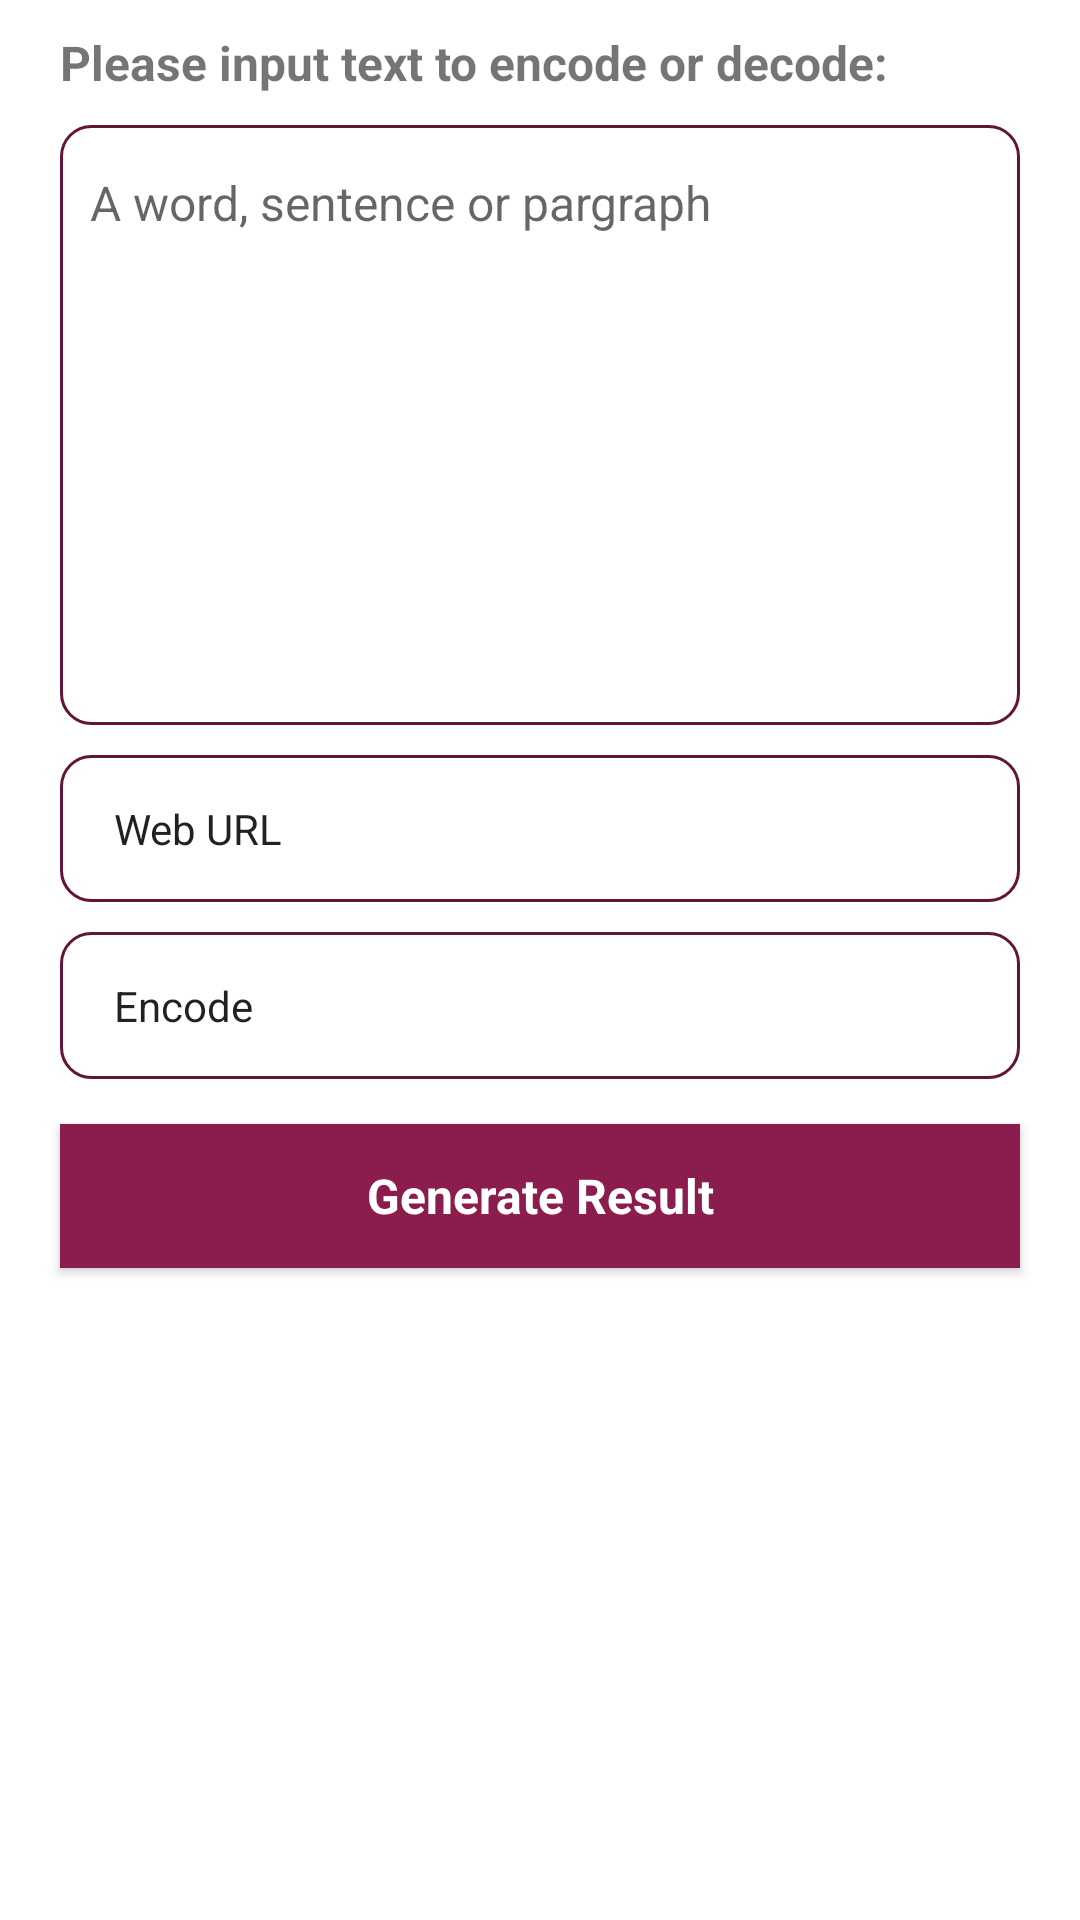

Reconstruct the res/layout file that produces this screen, plus the resources it refers to.
<!-- AndroidManifest.xml: application theme AppTheme -->
<!-- res/layout/activity_text_encoders_and_decoders.xml -->
<?xml version="1.0" encoding="utf-8"?>
<LinearLayout xmlns:android="http://schemas.android.com/apk/res/android"
    xmlns:app="http://schemas.android.com/apk/res-auto"
    xmlns:tools="http://schemas.android.com/tools"
    android:layout_width="match_parent"
    android:layout_height="match_parent"
    android:orientation="vertical"
    tools:context=".activities.Others.SortLinesInTextActivity">

    <ScrollView
        android:layout_width="match_parent"
        android:layout_height="match_parent">

        <LinearLayout
            android:layout_width="match_parent"
            android:layout_height="wrap_content"
            android:orientation="vertical">

            <TextView
                style="@style/textStyles"
                android:text="Please input text to encode or decode:" />

            <EditText
                android:id="@+id/text"
                style="@style/editViewStyles"
                android:ems="10"
                android:height="200dp"
                android:gravity="start|top"
                android:inputType="textMultiLine"
                android:hint="A word, sentence or pargraph"
                />

            <Spinner
                android:id="@+id/en_feature"
                android:layout_width="match_parent"
                android:layout_height="wrap_content"
                android:layout_marginTop="10dp"
                style="@style/editViewStyles"
                android:entries="@array/en_dc_features"/>

            <Spinner
                android:id="@+id/en_type"
                android:layout_width="match_parent"
                android:layout_height="wrap_content"
                android:layout_marginTop="10dp"
                style="@style/editViewStyles"
                android:entries="@array/en_dc_type"/>

            <Button
                android:id="@+id/submit"
                style="@style/submitButtons"
                android:text="Generate Result" />

        </LinearLayout>

    </ScrollView>

</LinearLayout>
<!-- resources referenced by this layout -->
<resources>
  <string-array name="en_dc_features">
          <item>Web URL</item>
          <item>Base64</item>
      </string-array>
  <string-array name="en_dc_type">
          <item>Encode</item>
          <item>Decode</item>
      </string-array>
  <style name="editViewStyles">
          <item name="android:layout_marginLeft">20dp</item>
          <item name="android:layout_marginRight">20dp</item>
          <item name="android:background">@drawable/editview_style</item>
          <item name="android:layout_width">match_parent</item>
          <item name="android:layout_height">wrap_content</item>
          <item name="android:textSize">16dp</item>
      </style>
  <style name="submitButtons" parent="@android:style/Widget.Button">
          <item name="android:layout_width">match_parent</item>
          <item name="android:layout_height">wrap_content</item>
          <item name="android:textColor">@color/white</item>
          <item name="android:textSize">16dp</item>
          <item name="android:background">@color/colorPrimary</item>
          <item name="android:padding">10dp</item>
          <item name="android:textStyle">bold</item>
          <item name="android:layout_marginLeft">20dp</item>
          <item name="android:layout_marginRight">20dp</item>
          <item name="android:layout_marginTop">15dp</item>
          <item name="android:layout_marginBottom">15dp</item>
      </style>
  <style name="textStyles">
          <item name="android:layout_marginLeft">20dp</item>
          <item name="android:layout_marginRight">20dp</item>
          <item name="android:layout_width">match_parent</item>
          <item name="android:layout_height">wrap_content</item>
          <item name="android:paddingTop">10dp</item>
          <item name="android:paddingBottom">10dp</item>
          <item name="android:textSize">16dp</item>
          <item name="android:textStyle">bold</item>
      </style>
  <style name="AppTheme" parent="Theme.AppCompat.Light.DarkActionBar">
          <item name="colorPrimary">@color/colorPrimary</item>
          <item name="colorPrimaryDark">@color/colorPrimaryDark</item>
          <item name="colorAccent">@color/colorPrimaryDark</item>
          <item name="android:textSize">14dp</item>
          <item name="android:colorBackground">@color/colorBackground</item>
          <item name="colorButtonNormal">@color/colorBackground</item>
      </style>
  <!-- drawable editview_style (drawable) -->
  <?xml version="1.0" encoding="UTF-8"?>
  <shape xmlns:android="http://schemas.android.com/apk/res/android">
      <solid android:color="#FFFFFF"/>
      <stroke android:width="1dp" android:color="#631437" />
      <corners android:radius="10dp"/>
      <padding android:left="10dp" android:top="15dp" android:right="10dp" android:bottom="15dp" />
  </shape>
  <color name="white">#FFFFFF</color>
  <color name="colorPrimary">#8A1D4D</color>
  <color name="colorPrimaryDark">#631437</color>
  <color name="colorBackground">#FFFFFF</color>
</resources>
